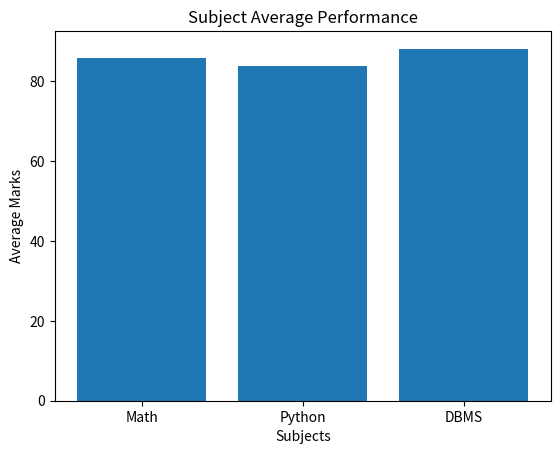

Write the Python code that produced this figure.
import matplotlib.pyplot as plt
import numpy as np
import pandas as pd

data = {
    "Students": ["Hasti", "Mahek", "Siddh", "Nehal", "Kriish", "Risha", "Aayushi", "Pratik"],
    "Math": [93, 85, 78, 82, 88, 95, 80, 85],
    "Python": [88, 92, 80, 85, 90, 87, 71, 78],
    "DBMS": [89, 90, 85, 88, 92, 91, 84, 86],
    "Study Hours": [5, 6, 4, 5, 7, 6, 3, 4]
}

df = pd.DataFrame(data)

print(df)

math_average = np.mean(df["Math"])
python_average = np.mean(df["Python"])
dbms_average = np.mean(df["DBMS"])

print("\nSubject Averages:")
print("Math:", math_average)
print("Python:", python_average)
print("DBMS:", dbms_average)

subjects = ["Math", "Python", "DBMS"]
averages = [math_average, python_average, dbms_average]

plt.bar(subjects, averages)
plt.xlabel("Subjects")
plt.ylabel("Average Marks")
plt.title("Subject Average Performance")
plt.show()
